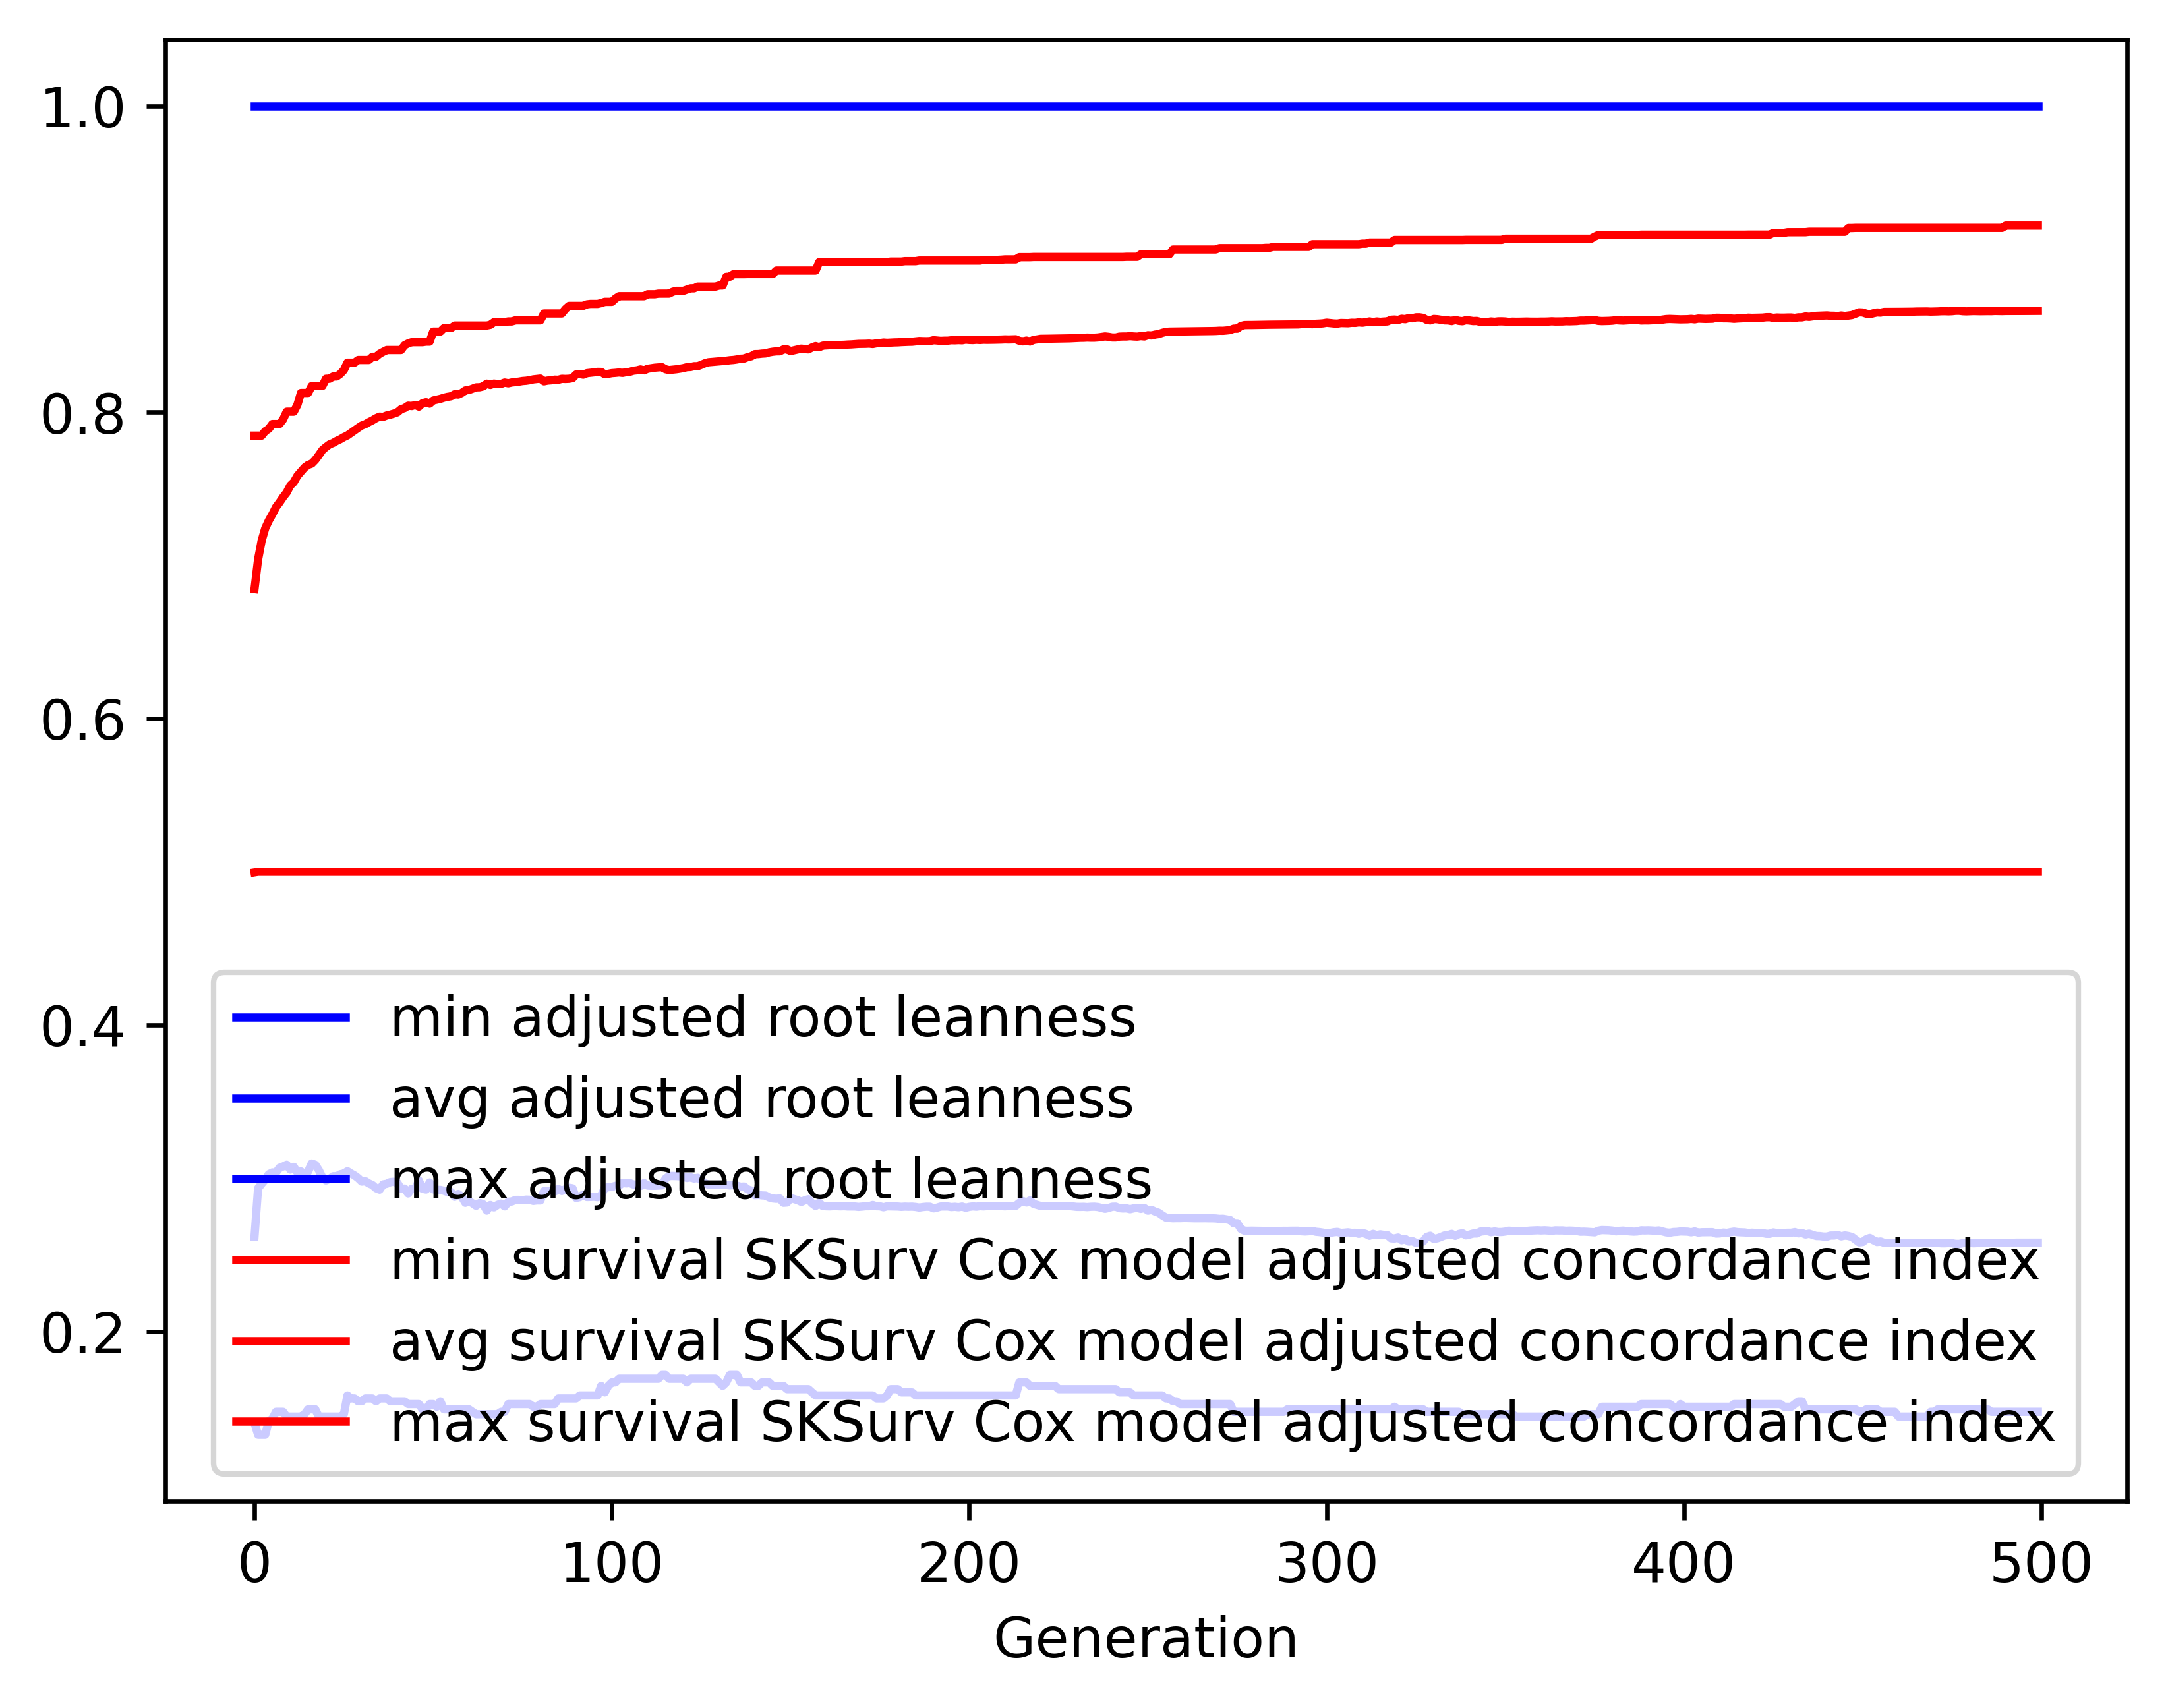

Values plotted in this chart, from the file beside it:
gen, evals, gen_feats, explored, adjusted root leanness_min, adjusted root leanness_avg, adjusted root leanness_max, adjusted root leanness_std, survival SKSurv Cox model adjusted conco…, survival SKSurv Cox model adjusted conco…, survival SKSurv Cox model adjusted conco…, survival SKSurv Cox model adjusted conco…
0, 500, 299, 299, 0.14, 0.2617, 1.0, 0.1725, 0.4996, 0.6845, 0.7847, 0.06087
1, 513, 517, 518, 0.1325, 0.2934, 1.0, 0.1435, 0.5, 0.7039, 0.7847, 0.05201
2, 500, 546, 698, 0.1325, 0.2963, 1.0, 0.142, 0.5, 0.7161, 0.7847, 0.0457
3, 500, 633, 913, 0.1325, 0.299, 1.0, 0.1413, 0.5, 0.7242, 0.7876, 0.0432
4, 500, 647, 1100, 0.1414, 0.3026, 1.0, 0.1413, 0.5, 0.7292, 0.7891, 0.04313
5, 500, 687, 1272, 0.1429, 0.3037, 1.0, 0.1409, 0.5, 0.7334, 0.7923, 0.04221
6, 500, 684, 1412, 0.1474, 0.3035, 1.0, 0.1379, 0.5, 0.738, 0.7923, 0.04018
7, 500, 676, 1550, 0.1474, 0.3067, 1.0, 0.1381, 0.5, 0.7411, 0.7923, 0.03978
8, 500, 681, 1654, 0.1474, 0.3076, 1.0, 0.1385, 0.5, 0.7446, 0.7953, 0.03945
9, 500, 699, 1770, 0.1443, 0.3087, 1.0, 0.1379, 0.5, 0.7475, 0.8003, 0.03942
10, 500, 703, 1866, 0.1443, 0.3055, 1.0, 0.139, 0.5, 0.7521, 0.8003, 0.03884
11, 500, 696, 1950, 0.1443, 0.3073, 1.0, 0.1383, 0.5, 0.7543, 0.8003, 0.0387
12, 500, 675, 2035, 0.1443, 0.3037, 1.0, 0.1376, 0.5, 0.7585, 0.8048, 0.03708
13, 500, 731, 2104, 0.1443, 0.3044, 1.0, 0.1377, 0.5, 0.7611, 0.8126, 0.03674
14, 500, 726, 2162, 0.1459, 0.3023, 1.0, 0.1387, 0.5, 0.7638, 0.8126, 0.0371
15, 500, 721, 2224, 0.1491, 0.3043, 1.0, 0.1374, 0.5, 0.7656, 0.8126, 0.03707
16, 500, 736, 2296, 0.1491, 0.3095, 1.0, 0.1381, 0.5, 0.7664, 0.8171, 0.03708
17, 500, 763, 2355, 0.1491, 0.3087, 1.0, 0.1388, 0.5, 0.7688, 0.8171, 0.03732
18, 500, 724, 2390, 0.1443, 0.3052, 1.0, 0.1374, 0.5, 0.7719, 0.8171, 0.03658
19, 500, 703, 2442, 0.1443, 0.3005, 1.0, 0.1358, 0.5, 0.7753, 0.8171, 0.03512
20, 500, 714, 2492, 0.1443, 0.2985, 1.0, 0.1363, 0.5, 0.7773, 0.8218, 0.03544
21, 500, 729, 2526, 0.1443, 0.2995, 1.0, 0.1358, 0.5, 0.779, 0.8218, 0.03528
22, 500, 725, 2556, 0.1443, 0.3012, 1.0, 0.1352, 0.5, 0.7799, 0.8233, 0.03566
23, 500, 701, 2590, 0.1443, 0.3012, 1.0, 0.1354, 0.5, 0.7813, 0.8233, 0.03602
24, 500, 721, 2615, 0.1443, 0.3025, 1.0, 0.1345, 0.5, 0.7824, 0.825, 0.03616
25, 500, 694, 2639, 0.1459, 0.303, 1.0, 0.1342, 0.5, 0.7837, 0.8275, 0.03639
26, 500, 696, 2656, 0.1581, 0.3045, 1.0, 0.1331, 0.5, 0.7848, 0.8323, 0.03667
27, 500, 723, 2684, 0.1562, 0.303, 1.0, 0.1341, 0.5, 0.7865, 0.8323, 0.0372
28, 500, 690, 2705, 0.1562, 0.3017, 1.0, 0.1345, 0.5, 0.7881, 0.8323, 0.03759
29, 500, 702, 2735, 0.1543, 0.3, 1.0, 0.1353, 0.5, 0.7898, 0.8341, 0.03805
30, 500, 694, 2761, 0.1543, 0.2977, 1.0, 0.1352, 0.5, 0.7913, 0.8341, 0.03824
31, 500, 720, 2773, 0.1562, 0.298, 1.0, 0.1358, 0.5, 0.7922, 0.8341, 0.03873
32, 500, 720, 2786, 0.1562, 0.2965, 1.0, 0.1335, 0.5, 0.7935, 0.8341, 0.03801
33, 500, 702, 2800, 0.1562, 0.2955, 1.0, 0.134, 0.5, 0.7947, 0.8362, 0.03832
34, 500, 755, 2819, 0.1543, 0.2934, 1.0, 0.1333, 0.5, 0.7961, 0.8362, 0.03806
35, 500, 734, 2829, 0.1562, 0.2925, 1.0, 0.1335, 0.5, 0.7971, 0.8381, 0.03872
36, 500, 715, 2835, 0.1562, 0.2959, 1.0, 0.1337, 0.5, 0.7969, 0.8394, 0.0391
37, 500, 701, 2847, 0.1562, 0.2963, 1.0, 0.1337, 0.5, 0.7979, 0.8406, 0.03948
38, 500, 708, 2856, 0.1543, 0.2974, 1.0, 0.1332, 0.5, 0.7984, 0.8406, 0.03966
39, 500, 692, 2866, 0.1543, 0.2976, 1.0, 0.133, 0.5, 0.7991, 0.8406, 0.03963
40, 500, 668, 2874, 0.1543, 0.2969, 1.0, 0.1331, 0.5, 0.7999, 0.8406, 0.03967
41, 500, 690, 2880, 0.1543, 0.2929, 1.0, 0.1313, 0.5, 0.8019, 0.8406, 0.03876
42, 500, 681, 2889, 0.1543, 0.2932, 1.0, 0.131, 0.5, 0.8027, 0.8437, 0.03894
43, 500, 698, 2895, 0.1525, 0.29, 1.0, 0.132, 0.5, 0.8043, 0.8449, 0.0394
44, 500, 691, 2902, 0.1525, 0.2931, 1.0, 0.1312, 0.5, 0.804, 0.8457, 0.03949
45, 500, 693, 2909, 0.1525, 0.2929, 1.0, 0.1314, 0.5, 0.8047, 0.8457, 0.03964
46, 500, 710, 2917, 0.1525, 0.2984, 1.0, 0.1324, 0.5, 0.8036, 0.8457, 0.0408
47, 500, 691, 2920, 0.1491, 0.293, 1.0, 0.1313, 0.5, 0.8059, 0.8457, 0.04
48, 500, 680, 2920, 0.1491, 0.2925, 1.0, 0.1317, 0.5, 0.8065, 0.846, 0.0403
49, 500, 703, 2924, 0.1525, 0.2972, 1.0, 0.1331, 0.5, 0.8056, 0.846, 0.04161
50, 500, 716, 2925, 0.1525, 0.2927, 1.0, 0.1316, 0.5, 0.8076, 0.8526, 0.0407
51, 500, 719, 2927, 0.1508, 0.2924, 1.0, 0.1318, 0.5, 0.8082, 0.8526, 0.0409
52, 500, 718, 2928, 0.1543, 0.2923, 1.0, 0.1318, 0.5, 0.8087, 0.8526, 0.04114
53, 500, 734, 2934, 0.1491, 0.2918, 1.0, 0.1323, 0.5, 0.8095, 0.8549, 0.04143
54, 500, 681, 2936, 0.1491, 0.2909, 1.0, 0.1328, 0.5, 0.81, 0.8549, 0.04167
55, 500, 706, 2938, 0.1491, 0.291, 1.0, 0.1329, 0.5, 0.8104, 0.8549, 0.04166
56, 500, 688, 2940, 0.1491, 0.2878, 1.0, 0.1334, 0.5, 0.8117, 0.8566, 0.04188
57, 500, 687, 2941, 0.1491, 0.2897, 1.0, 0.1338, 0.5, 0.8115, 0.8566, 0.04219
58, 500, 698, 2944, 0.1491, 0.2878, 1.0, 0.1348, 0.5, 0.8126, 0.8566, 0.04245
59, 500, 680, 2945, 0.1491, 0.2839, 1.0, 0.1324, 0.5, 0.8142, 0.8566, 0.04163
... 440 more rows
